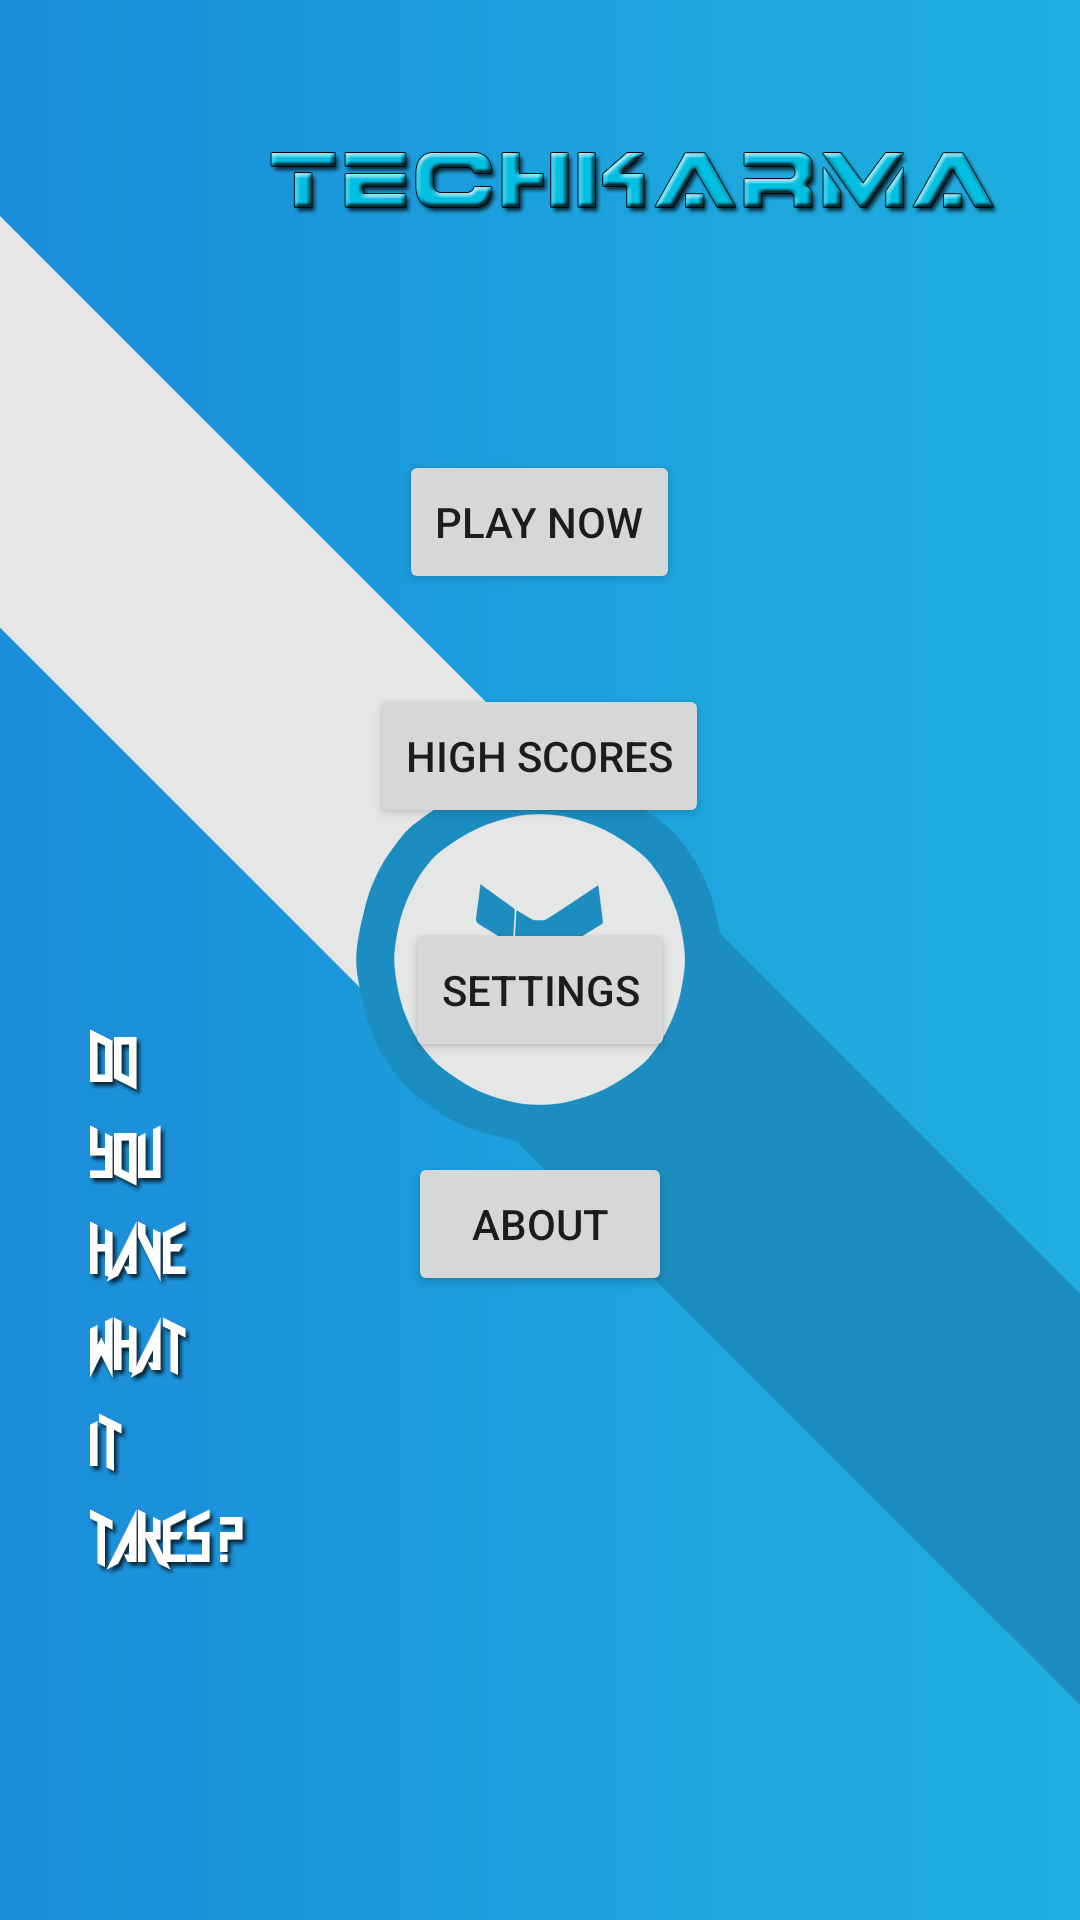

The Android layout XML behind this screen, and the referenced resources:
<!-- AndroidManifest.xml: application theme AppTheme -->
<!-- res/layout/activity_game_menu.xml -->
<RelativeLayout xmlns:android="http://schemas.android.com/apk/res/android"

    android:layout_width="fill_parent"
    android:layout_height="fill_parent"
    android:background="@drawable/material1"
    >


    <Button

        android:layout_width="wrap_content"
        android:layout_height="wrap_content"
        android:text="Play Now"
        android:id="@+id/button1"
        android:layout_marginTop="150dp"
        android:layout_alignParentTop="true"
        android:layout_centerHorizontal="true" />

    <Button

        android:layout_width="wrap_content"
        android:layout_height="wrap_content"
        android:text="High Scores"
        android:id="@+id/button2"
        android:layout_below="@+id/button1"
        android:layout_centerHorizontal="true"
        android:layout_marginTop="30dp" />

    <Button

        android:layout_width="wrap_content"
        android:layout_height="wrap_content"
        android:text="Settings"
        android:id="@+id/button3"
        android:layout_below="@+id/button2"
        android:layout_centerHorizontal="true"
        android:layout_marginTop="30dp" />

    <Button

        android:layout_width="wrap_content"
        android:layout_height="wrap_content"
        android:text="About"
        android:id="@+id/button4"
        android:layout_below="@+id/button3"
        android:layout_centerHorizontal="true"
        android:layout_marginTop="30dp" />

</RelativeLayout>
<!-- resources referenced by this layout -->
<resources>
  <!-- drawable material1: png bitmap (drawable, 123105 bytes) -->
  <style name="AppTheme" parent="Theme.AppCompat.Light">
          
  
      </style>
</resources>
